Run: headless pygame with SDL's dummy video driver; simulated clock (each Clock.tick advances the game by its frame time, no real sleeping); random seed 0; keys injected as events and as key.get_pressed() state; no mouse input.
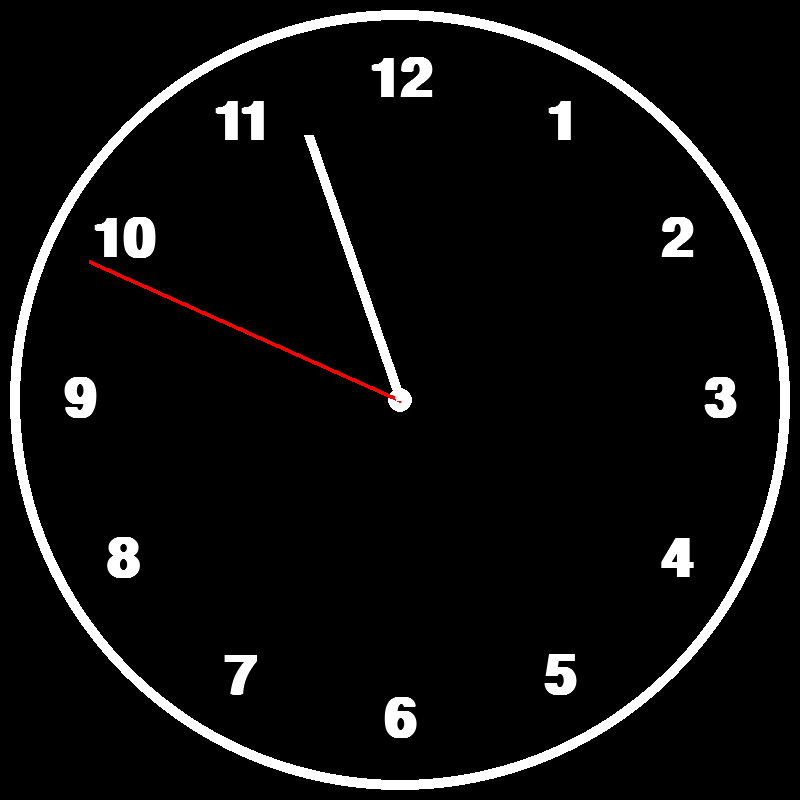
Frame 1 of 4 · flips 1–60 · no input
Frame 2 of 4 · flips 61–180 · tapped SPACE, RETURN · held RIGHT (→), D · screen unchanged from frame 1, image omitted
Frame 3 of 4 · flips 181–300 · held DOWN (↓), S · screen unchanged from frame 2, image omitted
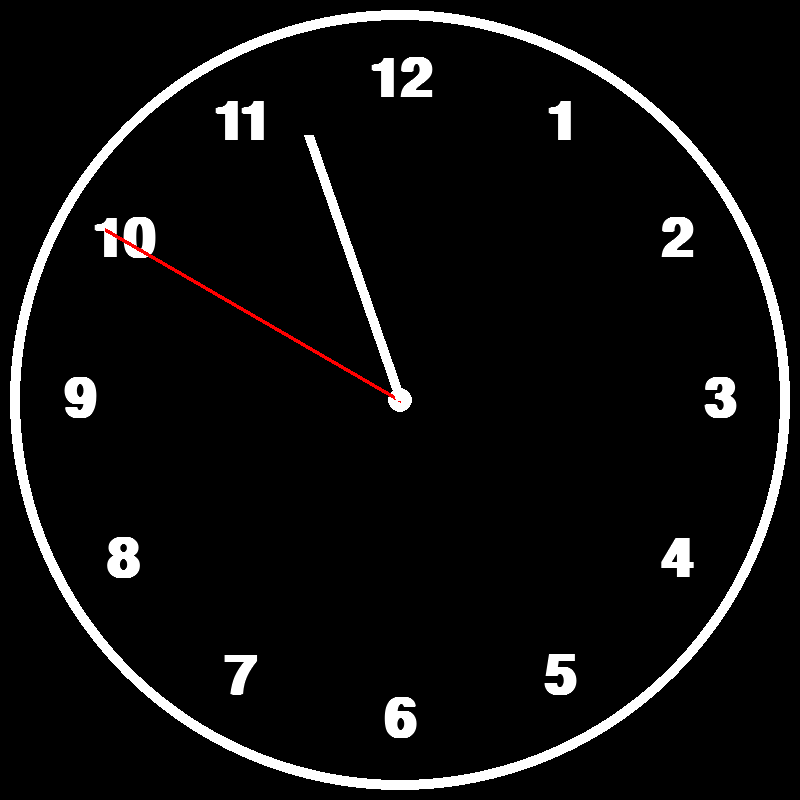
Frame 4 of 4 · flips 301–420 · held LEFT (←), A, UP (↑), W

The pygame program that drew these frames:

import pygame
from math import pi, cos, sin
import datetime


width, height = 800, 800
center = width / 2, height / 2
clock_radius = 400

pygame.init()
screen = pygame.display.set_mode([width, height])
pygame.display.set_caption('Analog Clock')
clock = pygame.time.Clock()
fps = 60


def numbers(number, number_size, position):
    font = pygame.font.SysFont('Arial', number_size, bold=True)
    text = font.render(number, True, pygame.Color('white'))
    text_rect = text.get_rect(center=(position))
    screen.blit(text, text_rect)


def polar_to_cartesian(r, theta):
    x, y = r * sin(pi * theta / 180), r * cos(pi * theta / 180)
    return x + width / 2, -(y - height / 2)


def main():
    run = True
    while run:

        for event in pygame.event.get():
            if event.type == pygame.QUIT:
                run = False

        current_time = datetime.datetime.now()
        second = current_time.second
        minute = current_time.minute
        hour = current_time.hour


        screen.fill(pygame.Color('black'))
        pygame.draw.circle(screen, pygame.Color('white'), center, clock_radius - 10, 10)
        pygame.draw.circle(screen, pygame.Color('white'), center, 12)

        for number in range(1, 13):
            numbers(str(number), 80, polar_to_cartesian(clock_radius - 80, number * 30))

        # second
        r = clock_radius - 60
        theta = second * (360 / 60)
        pygame.draw.line(screen, pygame.Color('red'), center, polar_to_cartesian(r, theta), 4)

        # minute
        r = clock_radius - 120
        theta = (minute + second / 60) * (360 / 60)
        pygame.draw.line(screen, pygame.Color('white'), center, polar_to_cartesian(r, theta), 10)

        pygame.display.flip()
        clock.tick(fps)

    pygame.quit()

main()
